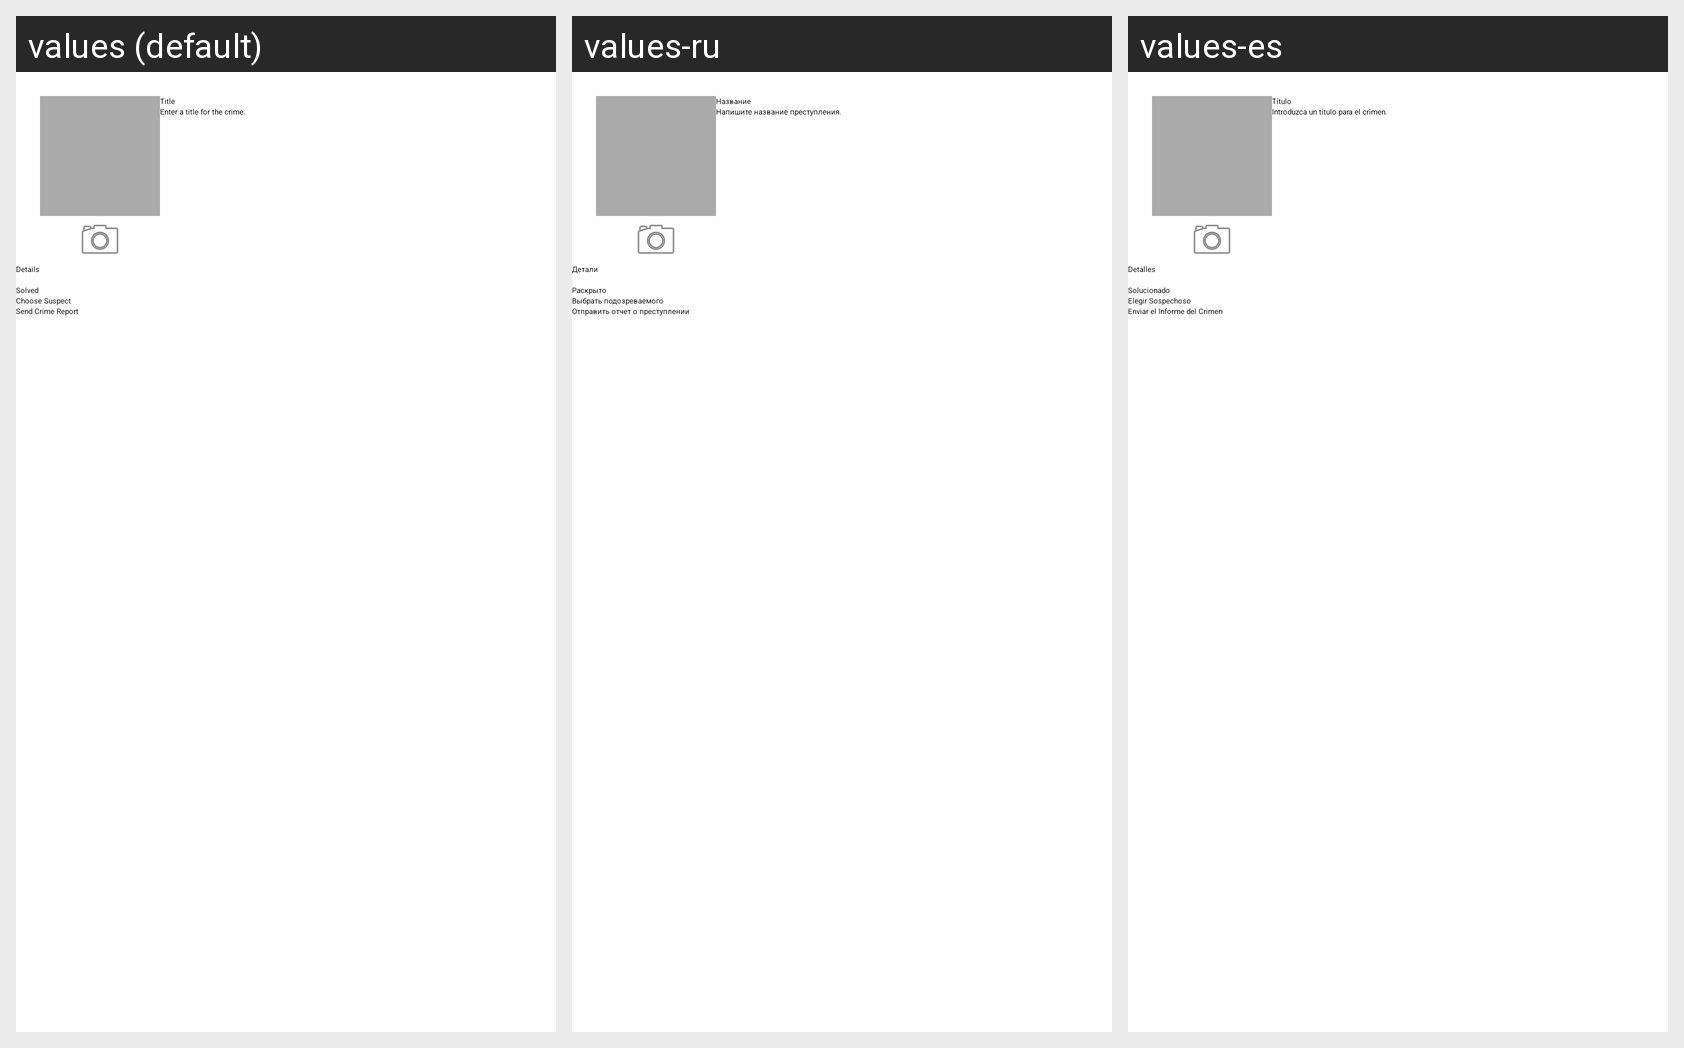

Strings drawn on this Android screen and how each of the app's shown locales translates them:
Android screen res/layout/fragment_crime.xml rendered under 3 locales, left to right: values (default), values-ru, values-es. Device: Nexus 5 (rendered at 1080×1920; each locale shown at half size, 540×960, under a caption strip naming it); theme Theme.CriminalIntent.
Strings drawn on this screen, with the default value and each locale's value (text and hints the layout hard-codes, and strings that could not be matched under every locale, appear in the picture but are not listed):

crime_title_label
  values: Title
  values-ru: Название
  values-es: Título

crime_title_hint
  values: Enter a title for the crime.
  values-ru: Напишите название преступления.
  values-es: Introduzca un título para el crimen.

crime_details_label
  values: Details
  values-ru: Детали
  values-es: Detalles

crime_solved_label
  values: Solved
  values-ru: Раскрыто
  values-es: Solucionado

crime_suspect_text
  values: Choose Suspect
  values-ru: Выбрать подозреваемого
  values-es: Elegir Sospechoso

crime_report_text
  values: Send Crime Report
  values-ru: Отправить отчет о преступлении
  values-es: Enviar el Informe del Crimen
